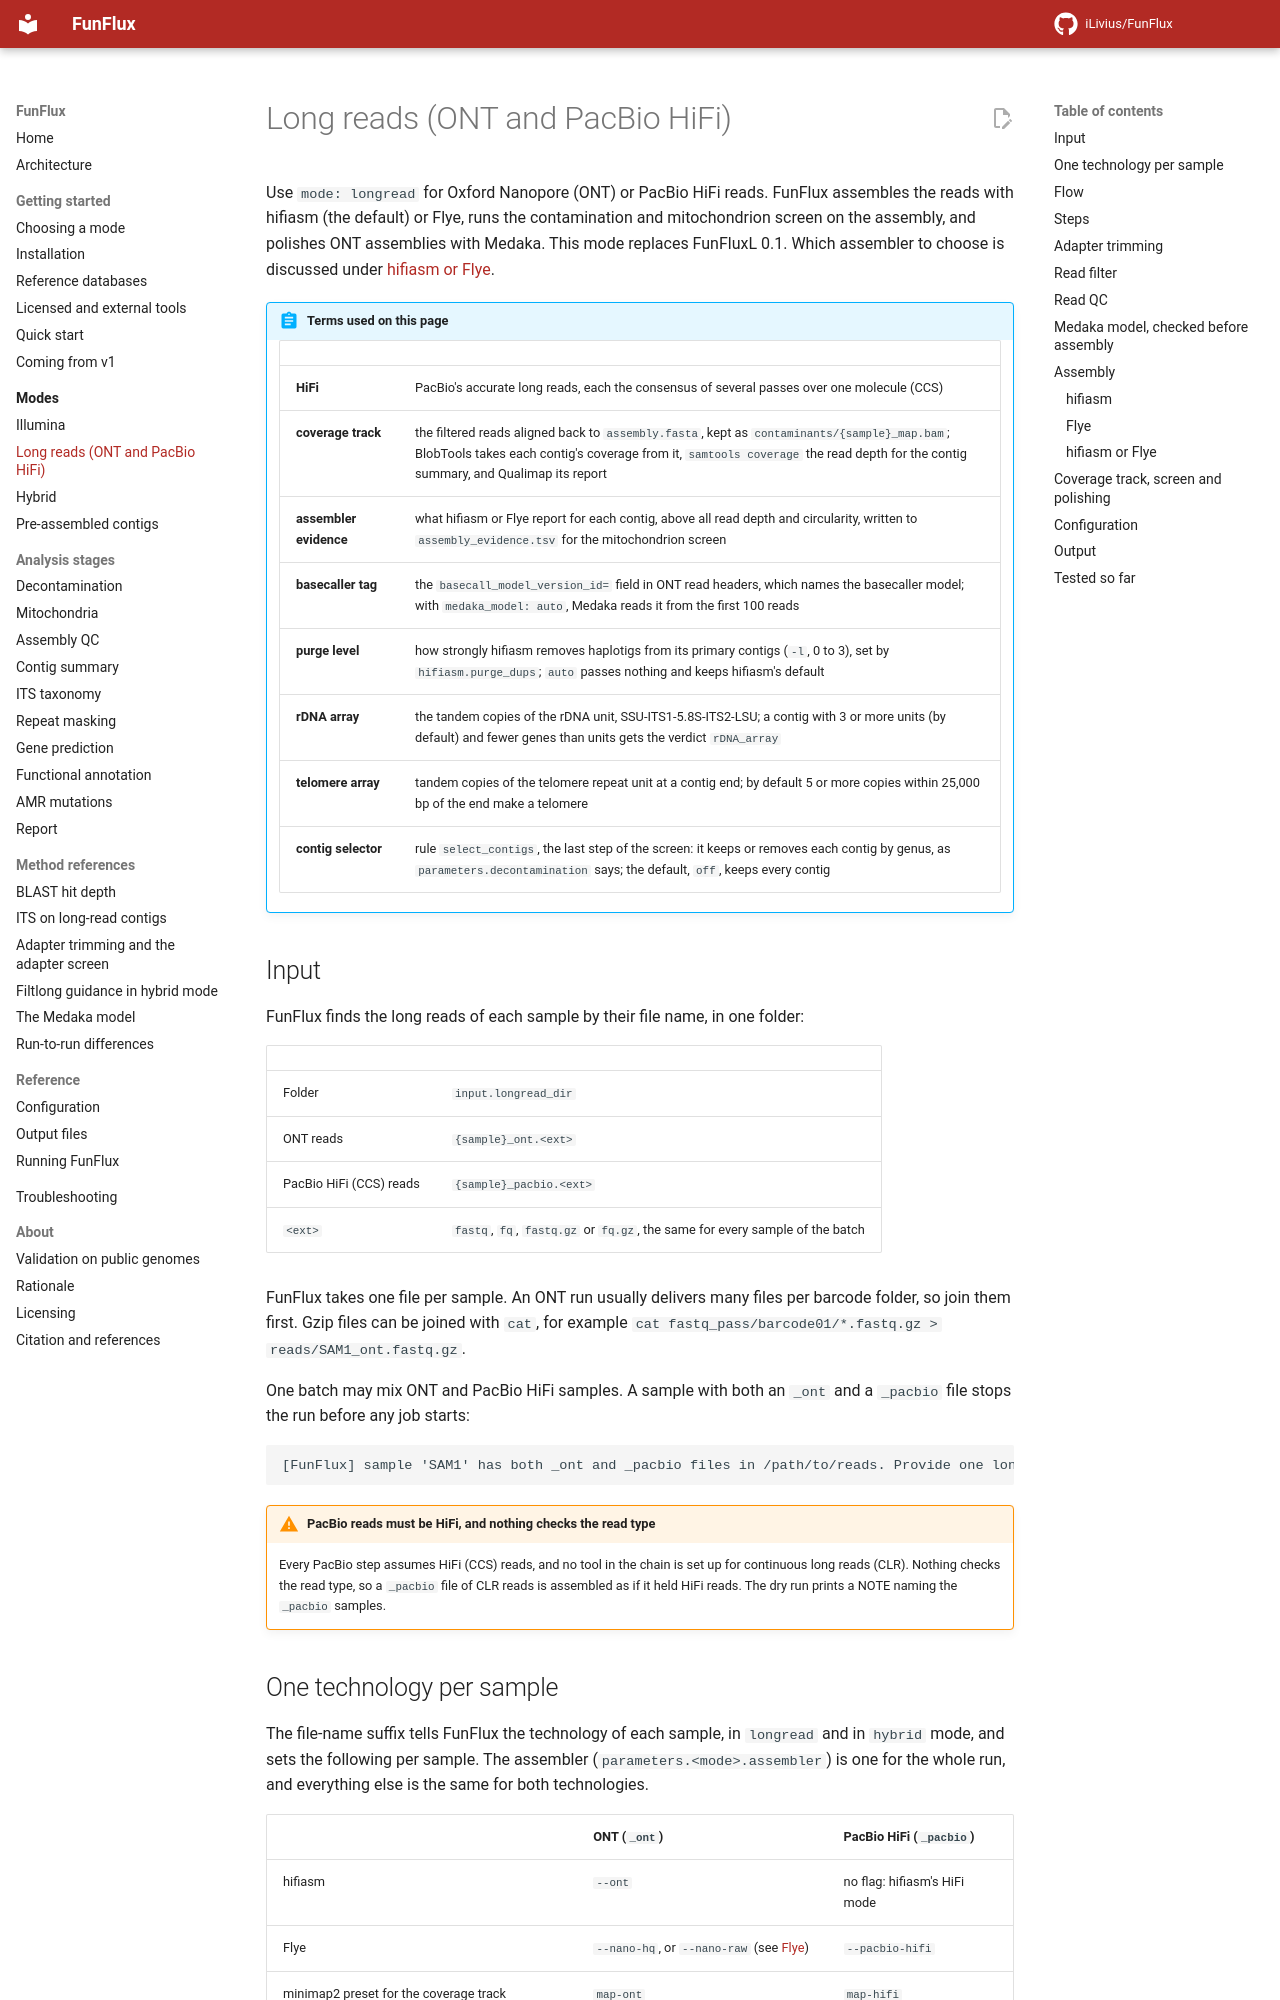

repository: iLivius/FunFlux · page: modes/longread/index.html · generator: mkdocs

# Long reads (ONT and PacBio HiFi)

Use `mode: longread` for Oxford Nanopore (ONT) or PacBio HiFi reads. FunFlux assembles the reads
with hifiasm (the default) or Flye, runs the contamination and mitochondrion screen on the
assembly, and polishes ONT assemblies with Medaka. This mode replaces FunFluxL 0.1. Which
assembler to choose is discussed under [hifiasm or Flye](#hifiasm-or-flye).

!!! abstract "Terms used on this page"

    | | |
    |---|---|
    | **HiFi** | PacBio's accurate long reads, each the consensus of several passes over one molecule (CCS) |
    | **coverage track** | the filtered reads aligned back to `assembly.fasta`, kept as `contaminants/{sample}_map.bam`; BlobTools takes each contig's coverage from it, `samtools coverage` the read depth for the contig summary, and Qualimap its report |
    | **assembler evidence** | what hifiasm or Flye report for each contig, above all read depth and circularity, written to `assembly_evidence.tsv` for the mitochondrion screen |
    | **basecaller tag** | the `basecall_model_version_id=` field in ONT read headers, which names the basecaller model; with `medaka_model: auto`, Medaka reads it from the first 100 reads |
    | **purge level** | how strongly hifiasm removes haplotigs from its primary contigs (`-l`, 0 to 3), set by `hifiasm.purge_dups`; `auto` passes nothing and keeps hifiasm's default |
    | **rDNA array** | the tandem copies of the rDNA unit, SSU-ITS1-5.8S-ITS2-LSU; a contig with 3 or more units (by default) and fewer genes than units gets the verdict `rDNA_array` |
    | **telomere array** | tandem copies of the telomere repeat unit at a contig end; by default 5 or more copies within 25,000 bp of the end make a telomere |
    | **contig selector** | rule `select_contigs`, the last step of the screen: it keeps or removes each contig by genus, as `parameters.decontamination` says; the default, `off`, keeps every contig |

## Input

FunFlux finds the long reads of each sample by their file name, in one folder:

| | |
|---|---|
| Folder | `input.longread_dir` |
| ONT reads | `{sample}_ont.<ext>` |
| PacBio HiFi (CCS) reads | `{sample}_pacbio.<ext>` |
| `<ext>` | `fastq`, `fq`, `fastq.gz` or `fq.gz`, the same for every sample of the batch |

FunFlux takes one file per sample. An ONT run usually delivers many files per barcode folder, so
join them first. Gzip files can be joined with `cat`, for example
`cat fastq_pass/barcode01/*.fastq.gz > reads/SAM1_ont.fastq.gz`.

One batch may mix ONT and PacBio HiFi samples. A sample with both an `_ont` and a `_pacbio` file
stops the run before any job starts:

```text
[FunFlux] sample 'SAM1' has both _ont and _pacbio files in /path/to/reads. Provide one long-read technology per sample.
```

!!! warning "PacBio reads must be HiFi, and nothing checks the read type"

    Every PacBio step assumes HiFi (CCS) reads, and no tool in the chain is set up for continuous
    long reads (CLR). Nothing checks the read type, so a `_pacbio` file of CLR reads is assembled
    as if it held HiFi reads. The dry run prints a NOTE naming the `_pacbio` samples.
